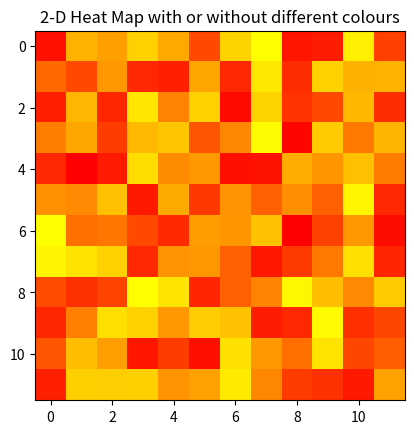

Here is the Python script that generated this plot:
#Heatmap, heatmap with different colour using cmap
import numpy as np
import matplotlib.pyplot as plt
data=np.random.random((12,12))
plt.imshow(data,cmap='autumn')
plt.title("2-D Heat Map with or without different colours")
plt.show()